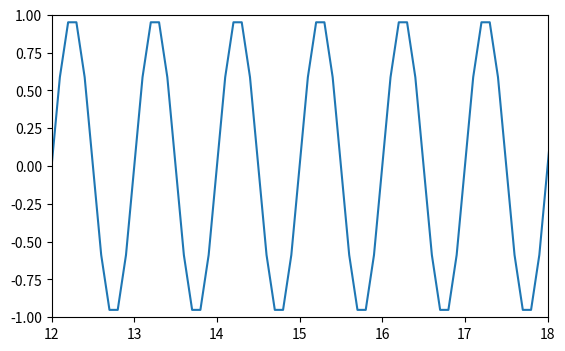

The matplotlib source for this figure:
import numpy as np
import matplotlib.pyplot as plt
from matplotlib.widgets import Slider

fig, ax = plt.subplots()
plt.subplots_adjust(bottom=0.25)

t = np.arange(0.0, 100.0, 0.1)
s = np.sin(2 * np.pi * t)
l, = plt.plot(t, s)
plt.axis([12, 18, -1, 1])

xmin, xmax = plt.xlim()
print(xmin)
print(xmax)

# axcolor = 'lightgoldenrodyellow'
# axpos = plt.axes([0.2, 0.1, 0.65, 0.03], facecolor=axcolor)


# spos = Slider(axpos, 'Pos', 0.1, 90.0)


# def update(val):
#   pos = spos.val
#  ax.axis([pos, pos + 10, -1, 1])
#  fig.canvas.draw_idle()


# spos.on_changed(update)

plt.show()
